Labelled photos from "DE_6205_2HP", an image-classification folder in laexl/love-xyellow-lemon-. The possible labels are: normal, ball14, ball21, ball7, inner14, inner21, inner7, outer14, outer21, outer7.

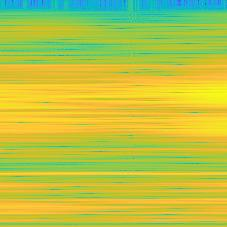
Label: inner14

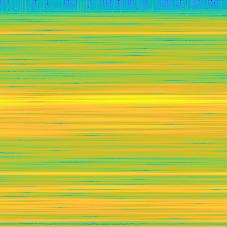
Label: ball21

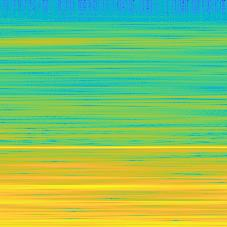
Label: normal

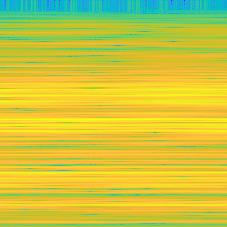
Label: inner7

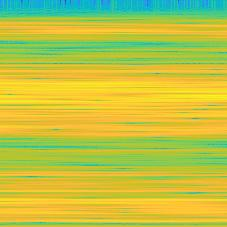
Label: outer14

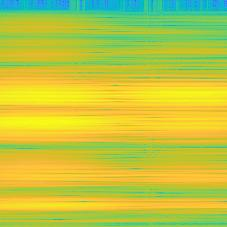
Label: outer21
